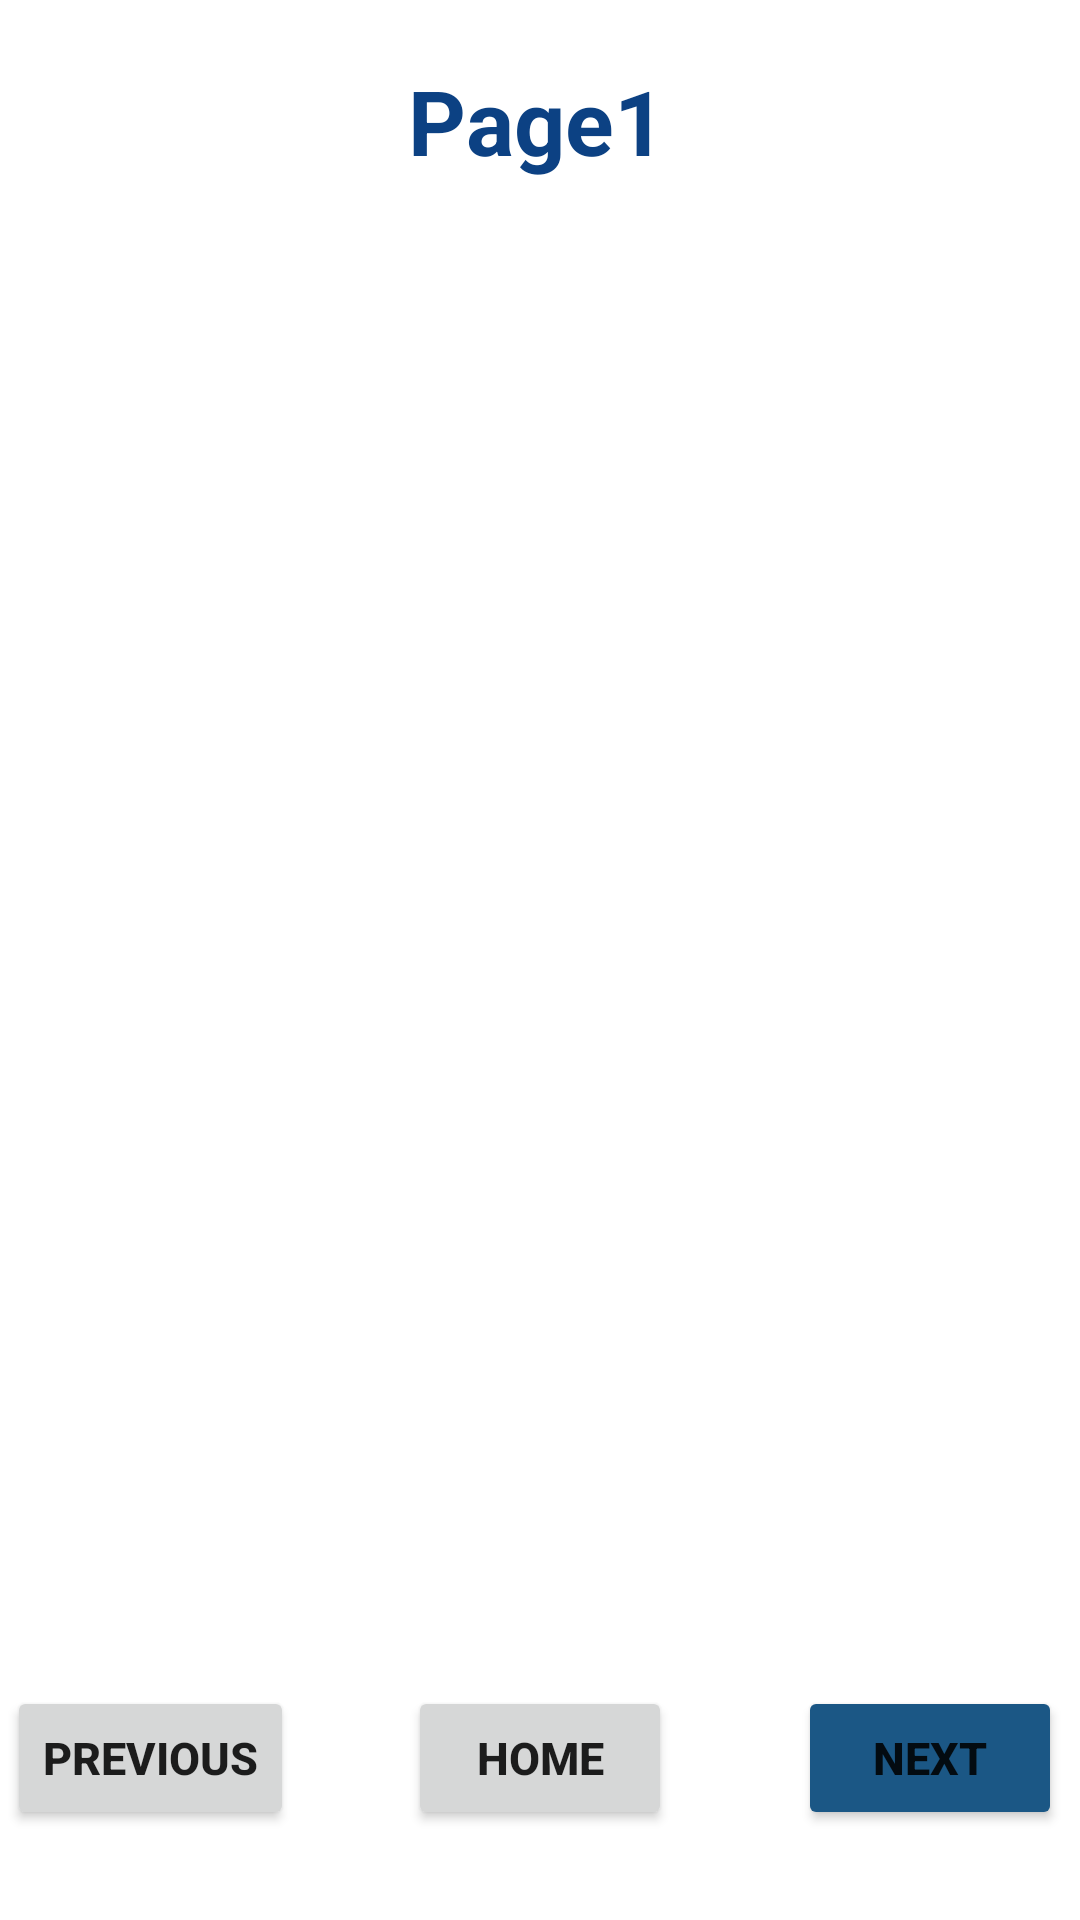

This screen was rendered from an Android layout file. Write that file and the resources it references.
<!-- AndroidManifest.xml: application theme Theme.MiniProject03 -->
<!-- res/layout/activity_info.xml -->
<?xml version="1.0" encoding="utf-8"?>
<androidx.constraintlayout.widget.ConstraintLayout xmlns:android="http://schemas.android.com/apk/res/android"
    xmlns:app="http://schemas.android.com/apk/res-auto"
    xmlns:tools="http://schemas.android.com/tools"
    android:layout_width="match_parent"
    android:layout_height="match_parent"
    tools:context=".Visitors_Viewer">


    <TextView
        android:layout_width="wrap_content"
        android:layout_height="wrap_content"
        android:text="Page1"
        android:textStyle="bold"
        android:textColor="#0C4183"
        android:textSize="30dp"
        android:translationY="20dp"
        app:layout_constraintEnd_toEndOf="parent"
        app:layout_constraintHorizontal_bias="0.496"
        app:layout_constraintStart_toStartOf="parent"
        tools:layout_editor_absoluteY="189dp" />

    <Button
        android:id="@+id/back0"
        android:layout_width="wrap_content"
        android:layout_height="wrap_content"
        android:layout_marginBottom="30dp"
        android:text="HOME"
        android:textSize="15dp"
        android:textStyle="bold"
        app:layout_constraintBottom_toBottomOf="parent"
        app:layout_constraintEnd_toEndOf="parent"
        app:layout_constraintStart_toStartOf="parent" />

    <Button
        android:id="@+id/back1"
        android:layout_width="wrap_content"
        android:layout_height="wrap_content"
        android:layout_marginBottom="30dp"
        android:text="previous"
        android:textSize="15dp"
        android:textStyle="bold"
        android:translationX="-130dp"
        app:layout_constraintBottom_toBottomOf="parent"
        app:layout_constraintEnd_toEndOf="parent"
        app:layout_constraintStart_toStartOf="parent" />

    <Button
        android:id="@+id/btn_info2"
        android:layout_width="wrap_content"
        android:layout_height="wrap_content"
        android:layout_marginBottom="30dp"
        android:text="NEXT"
        android:textSize="15dp"
        android:backgroundTint="#1B5785"
        android:textStyle="bold"
        android:translationX="130dp"
        app:layout_constraintBottom_toBottomOf="parent"
        app:layout_constraintEnd_toEndOf="parent"
        app:layout_constraintStart_toStartOf="parent" />

</androidx.constraintlayout.widget.ConstraintLayout>
<!-- resources referenced by this layout -->
<resources>
  <style name="Theme.MiniProject03" parent="Theme.MaterialComponents.DayNight.DarkActionBar">
          
          <item name="colorPrimary">#1B5785</item>
          <item name="colorPrimaryVariant">@color/purple_700</item>
          <item name="colorOnPrimary">@color/white</item>
          
          <item name="colorSecondary">@color/teal_200</item>
          <item name="colorSecondaryVariant">@color/teal_700</item>
          <item name="colorOnSecondary">@color/black</item>
          
          <item name="android:statusBarColor">?attr/colorPrimaryVariant</item>
          
      </style>
  <!-- not gathered from this repository: default colours our renderer supplied (Android Studio template values) -->
  <color name="purple_700">#FF3700B3</color>
  <color name="teal_200">#FF03DAC5</color>
  <color name="teal_700">#FF018786</color>
  <color name="black">#FF000000</color>
  <color name="white">#FFFFFFFF</color>
</resources>
